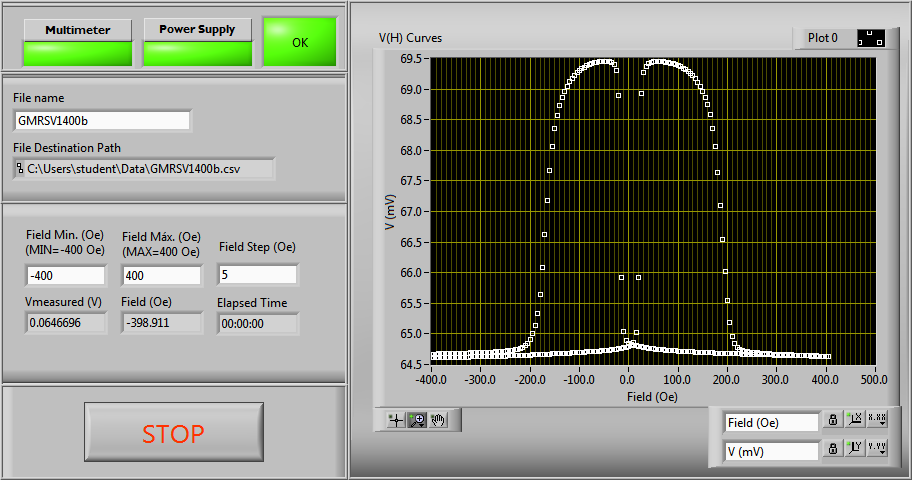

The file beside this chart, header and first rows:
#Magnetic Field (Oe), Voltage (V)
-400, 0.06461
-395, 0.06461
-390, 0.06461
-385, 0.06461
-380, 0.06461
-375, 0.06461
-370, 0.06461
-365, 0.06462
-360, 0.06462
-355, 0.06462
-350, 0.06462
-345, 0.06462
-340, 0.06462
-335, 0.06462
-330, 0.06462
-325, 0.06462
-320, 0.06462
-315, 0.06462
-310, 0.06463
-305, 0.06463
-300, 0.06463
-295, 0.06463
-290, 0.06463
-285, 0.06463
-280, 0.06463
-275, 0.06463
-270, 0.06463
-265, 0.06463
-260, 0.06464
-255, 0.06464
-250, 0.06464
-245, 0.06464
-240, 0.06464
-235, 0.06464
-230, 0.06465
-225, 0.06465
-220, 0.06465
-215, 0.06465
-210, 0.06465
-205, 0.06465
-200, 0.06466
-195, 0.06466
-190, 0.06466
-185, 0.06466
-180, 0.06466
-175, 0.06466
-170, 0.06467
-165, 0.06467
-160, 0.06467
-155, 0.06467
-150, 0.06467
-145, 0.06468
-140, 0.06468
-135, 0.06468
-130, 0.06468
-125, 0.06469
-120, 0.06469
-115, 0.06469
-110, 0.06469
-105, 0.0647
... 264 more rows
